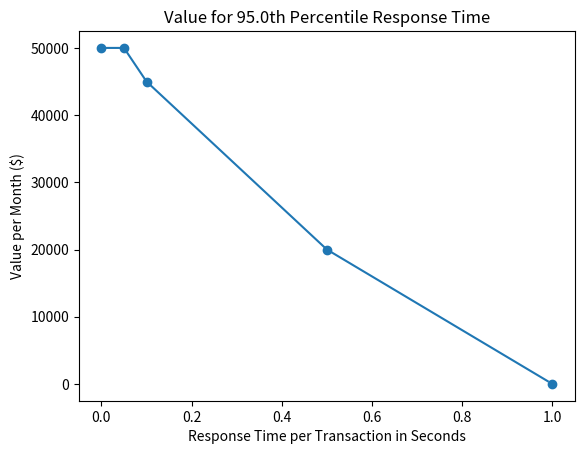
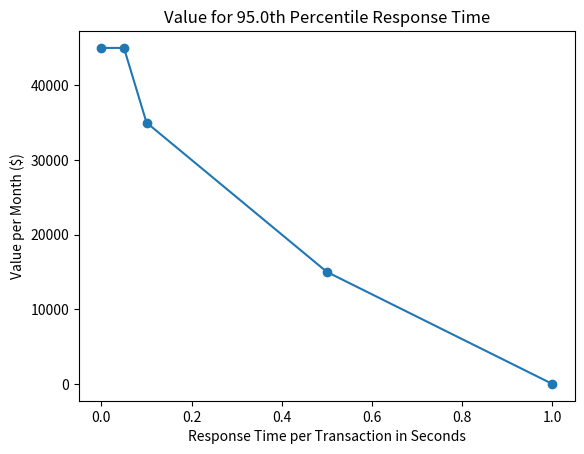
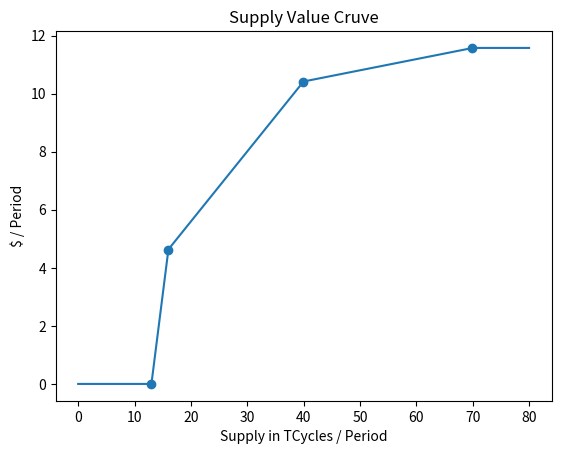
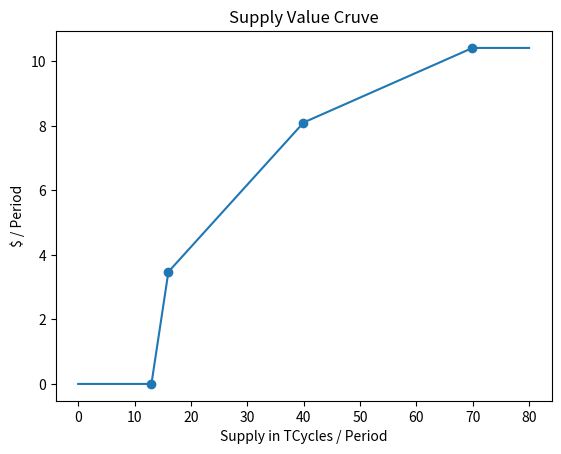

The matplotlib source for these figures, in order:
import numpy as np
import matplotlib.pyplot as plt
from typing import List, Tuple

class SLA:
    '''
    Piecewise linear function representing the value for the Pth
    percentile response time.
    '''
    P = 0.95
    TAU = 10 # 10 minutes
    MONTH = 60 * 24 * 30 # minutes in 30 days

    def __init__(self, endpoints: List[Tuple[float, float]]):
        x = [p[0] for p in endpoints]
        y = [p[1] for p in endpoints]

        assert all(xi < xj for xi, xj in zip(x[:-1], x[1:])), \
            'Endpoints do not have strictly increasing x coordinates.'
        assert all(yi >= yj for yi, yj in zip(y[:-1], y[1:])), \
            'Endpoints do not have decreasing y coordinates.'
        assert x[0] == 0, 'First coordinate must have x = 0.'
        assert y[-1] == 0, 'Endpoints do not end at y = 0.'

        self.endpoints = endpoints
        self.x = x
        self.y = y

    @staticmethod
    def eval_piecewise(x, y, t):
        i = np.searchsorted(x, t)
        if i >= len(x):
            return 0
        if i == 0:
            return y[0]
        m = (y[i] - y[i-1]) / (x[i] - x[i-1])

        return y[i-1] + m * (t - x[i-1])

    def eval_sla(self, response_time: float):
        return SLA.eval_piecewise(self.x, self.y, response_time)

    def eval_exact_value(self, supply: float, demand: float):
        '''
        Value without piecewise linear approximation
        '''
        if supply <= demand:
            return 0
        q = -np.log(1 - SLA.P) / (supply - demand)
        return self.eval_sla(q)

    def eval_value(self, supply: float, demand: float):
        '''
        Value with piecewise linear approximation
        '''
        if supply <= demand:
            return 0
        # supply mu such that x = -log(1-P) / (mu - lambda) for control points
        self.supply_x = [(-np.log(1 - SLA.P) + xi * demand) / xi for xi in self.x]
        self.value_y = [self.eval_exact_value(s, demand) for s in self.supply_x]
        return SLA.eval_piecewise(self.supply_x, self.value_y, supply)

    def plot_sla(self, filename: str):
        '''
        Figure 2
        '''
        a, b = 0, max(self.x)
        x = np.arange(a, b, 1e-2)
        y = np.vectorize(lambda y : self.eval_sla(y))(x)
        plt.plot(x, y)
        plt.title(f'Value for {SLA.P * 100}th Percentile Response Time')
        plt.xlabel('Response Time per Transaction in Seconds')
        plt.ylabel('Value per Month ($)')
        plt.scatter(self.x, self.y)
        plt.savefig(filename)
        plt.clf()

    def compute_supply_value(self, demand: float):
        self.supply_x = [
            np.inf if xi == 0 else (-np.log(1 - SLA.P) + xi * demand) / xi
            for xi in self.x
        ][::-1]
        self.value_y = [
            self.eval_exact_value(s, demand) * SLA.TAU / SLA.MONTH
            for s in self.supply_x
        ]

    def plot_supply_value(self, filename: str, demand: float):
        '''
        Figure 4
        '''
        self.compute_supply_value(demand)

        a, b = 0, 80
        x = np.arange(a, b, 1e-2)
        y = np.vectorize(lambda mu : SLA.eval_piecewise(self.supply_x, self.value_y, mu))(x)
        
        plt.plot(x, y)
        plt.title(f'Supply Value Cruve')
        plt.xlabel('Supply in TCycles / Period')
        plt.ylabel('$ / Period')
        plt.scatter(self.supply_x, self.value_y)
        plt.savefig(filename)
        plt.clf()

if __name__ == '__main__':
    endpoints1 = [
        (0, 50000), (0.05, 50000), (0.1, 45000), (0.5, 20000), (1, 0)
    ]
    endpoints2 = [
        (0, 45000), (0.05, 45000), (0.1, 35000), (0.5, 15000), (1, 0)
    ]

    sla1 = SLA(endpoints1)
    sla2 = SLA(endpoints2)

    sla1.plot_sla('sla1.pdf')
    sla2.plot_sla('sla2.pdf')
    sla1.plot_supply_value('supply_value1.pdf', 10)
    sla2.plot_supply_value('supply_value2.pdf', 10)
